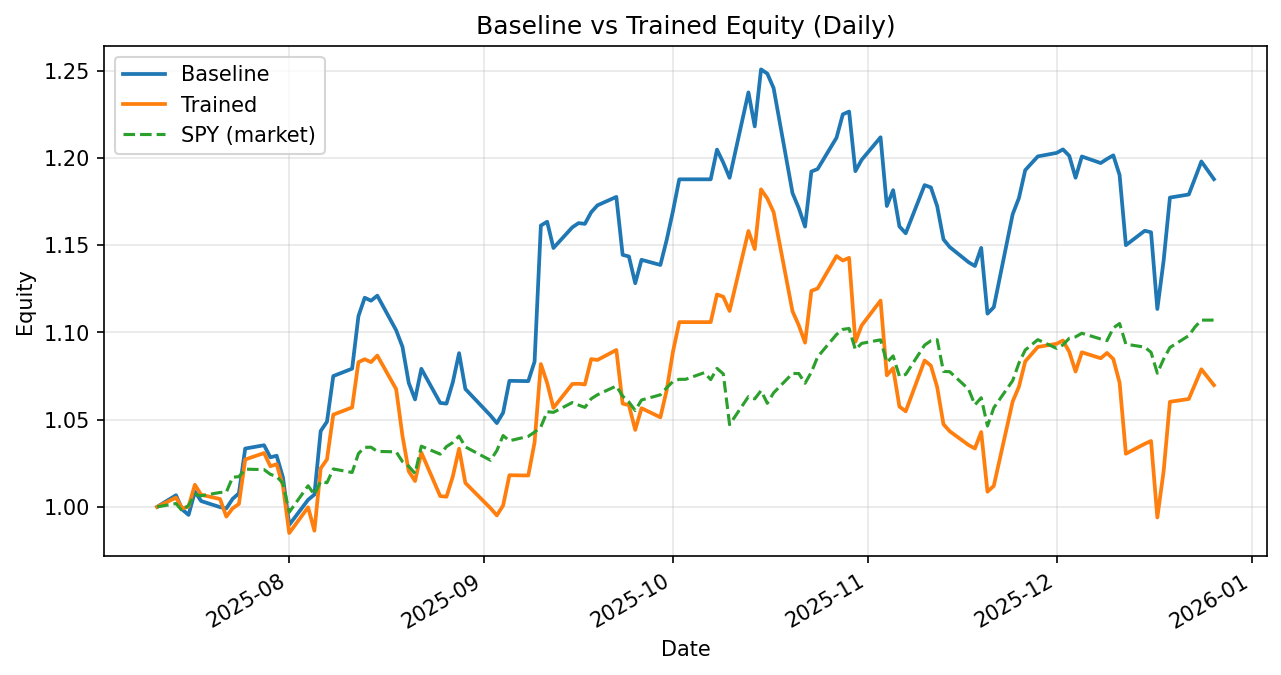

The file beside this chart, header and first rows:
date, daily_return_x, equity_baseline, daily_return_y, equity_trained
2025-07-11, 0.0, 1.0, 0.0, 1.0
2025-07-14, 0.006675, 1.007, 0.005331, 1.005
2025-07-15, -0.008183, 0.9984, -0.006222, 0.9991
2025-07-16, -0.003032, 0.9954, 0.001156, 1
2025-07-17, 0.01337, 1.009, 0.01243, 1.013
2025-07-18, -0.005351, 1.003, -0.005658, 1.007
2025-07-21, -0.00345, 0.9999, -0.002406, 1.005
2025-07-22, -0.0007558, 0.9991, -0.01002, 0.9944
2025-07-23, 0.005489, 1.005, 0.004726, 0.9991
2025-07-24, 0.003172, 1.008, 0.002527, 1.002
2025-07-25, 0.02544, 1.033, 0.02544, 1.027
2025-07-28, 0.001852, 1.035, 0.003592, 1.031
2025-07-29, -0.006681, 1.028, -0.007322, 1.023
2025-07-30, 0.0008667, 1.029, 0.001118, 1.024
2025-07-31, -0.01209, 1.017, -0.01209, 1.012
2025-08-01, -0.02672, 0.9897, -0.02672, 0.985
2025-08-04, 0.01451, 1.004, 0.01496, 0.9998
2025-08-05, 0.002981, 1.007, -0.01342, 0.9863
2025-08-06, 0.03619, 1.043, 0.03619, 1.022
2025-08-07, 0.005123, 1.049, 0.005099, 1.027
2025-08-08, 0.02493, 1.075, 0.02493, 1.053
2025-08-11, 0.003943, 1.079, 0.003943, 1.057
2025-08-12, 0.02789, 1.109, 0.02455, 1.083
2025-08-13, 0.009525, 1.12, 0.001544, 1.085
2025-08-14, -0.001519, 1.118, -0.001519, 1.083
2025-08-15, 0.002591, 1.121, 0.003466, 1.087
2025-08-18, -0.01772, 1.101, -0.01772, 1.067
2025-08-19, -0.008594, 1.092, -0.02509, 1.041
2025-08-20, -0.01896, 1.071, -0.01951, 1.02
2025-08-21, -0.008826, 1.062, -0.005451, 1.015
2025-08-22, 0.01654, 1.079, 0.01609, 1.031
2025-08-25, -0.01814, 1.06, -0.02422, 1.006
2025-08-26, -0.0003643, 1.059, -0.00033, 1.006
2025-08-27, 0.01148, 1.071, 0.01148, 1.017
2025-08-28, 0.01565, 1.088, 0.0157, 1.033
2025-08-29, -0.01887, 1.068, -0.01901, 1.014
2025-09-02, -0.01426, 1.052, -0.01426, 0.9992
2025-09-03, -0.004121, 1.048, -0.004121, 0.9951
2025-09-04, 0.005695, 1.054, 0.005695, 1.001
2025-09-05, 0.01733, 1.072, 0.01733, 1.018
2025-09-08, -0.000157, 1.072, -0.000157, 1.018
2025-09-09, 0.01041, 1.083, 0.01863, 1.037
2025-09-10, 0.07203, 1.161, 0.04334, 1.082
2025-09-11, 0.001882, 1.163, -0.01003, 1.071
2025-09-12, -0.01295, 1.148, -0.01331, 1.057
2025-09-15, 0.01032, 1.16, 0.01293, 1.07
2025-09-16, 0.002093, 1.163, 0.0001357, 1.071
2025-09-17, -0.0003823, 1.162, -0.0003823, 1.07
2025-09-18, 0.005737, 1.169, 0.01357, 1.085
2025-09-19, 0.003393, 1.173, -0.0004582, 1.084
2025-09-22, 0.004113, 1.178, 0.005289, 1.09
2025-09-23, -0.02821, 1.144, -0.02821, 1.059
2025-09-24, -0.0008063, 1.144, -0.0008063, 1.058
2025-09-25, -0.01343, 1.128, -0.01343, 1.044
2025-09-26, 0.01191, 1.142, 0.01191, 1.057
2025-09-29, -0.00258, 1.139, -0.004935, 1.051
2025-09-30, 0.01257, 1.153, 0.01475, 1.067
2025-10-01, 0.01437, 1.17, 0.02072, 1.089
2025-10-02, 0.01556, 1.188, 0.01556, 1.106
2025-10-03, 0.0, 1.188, 0.0, 1.106
... 58 more rows
